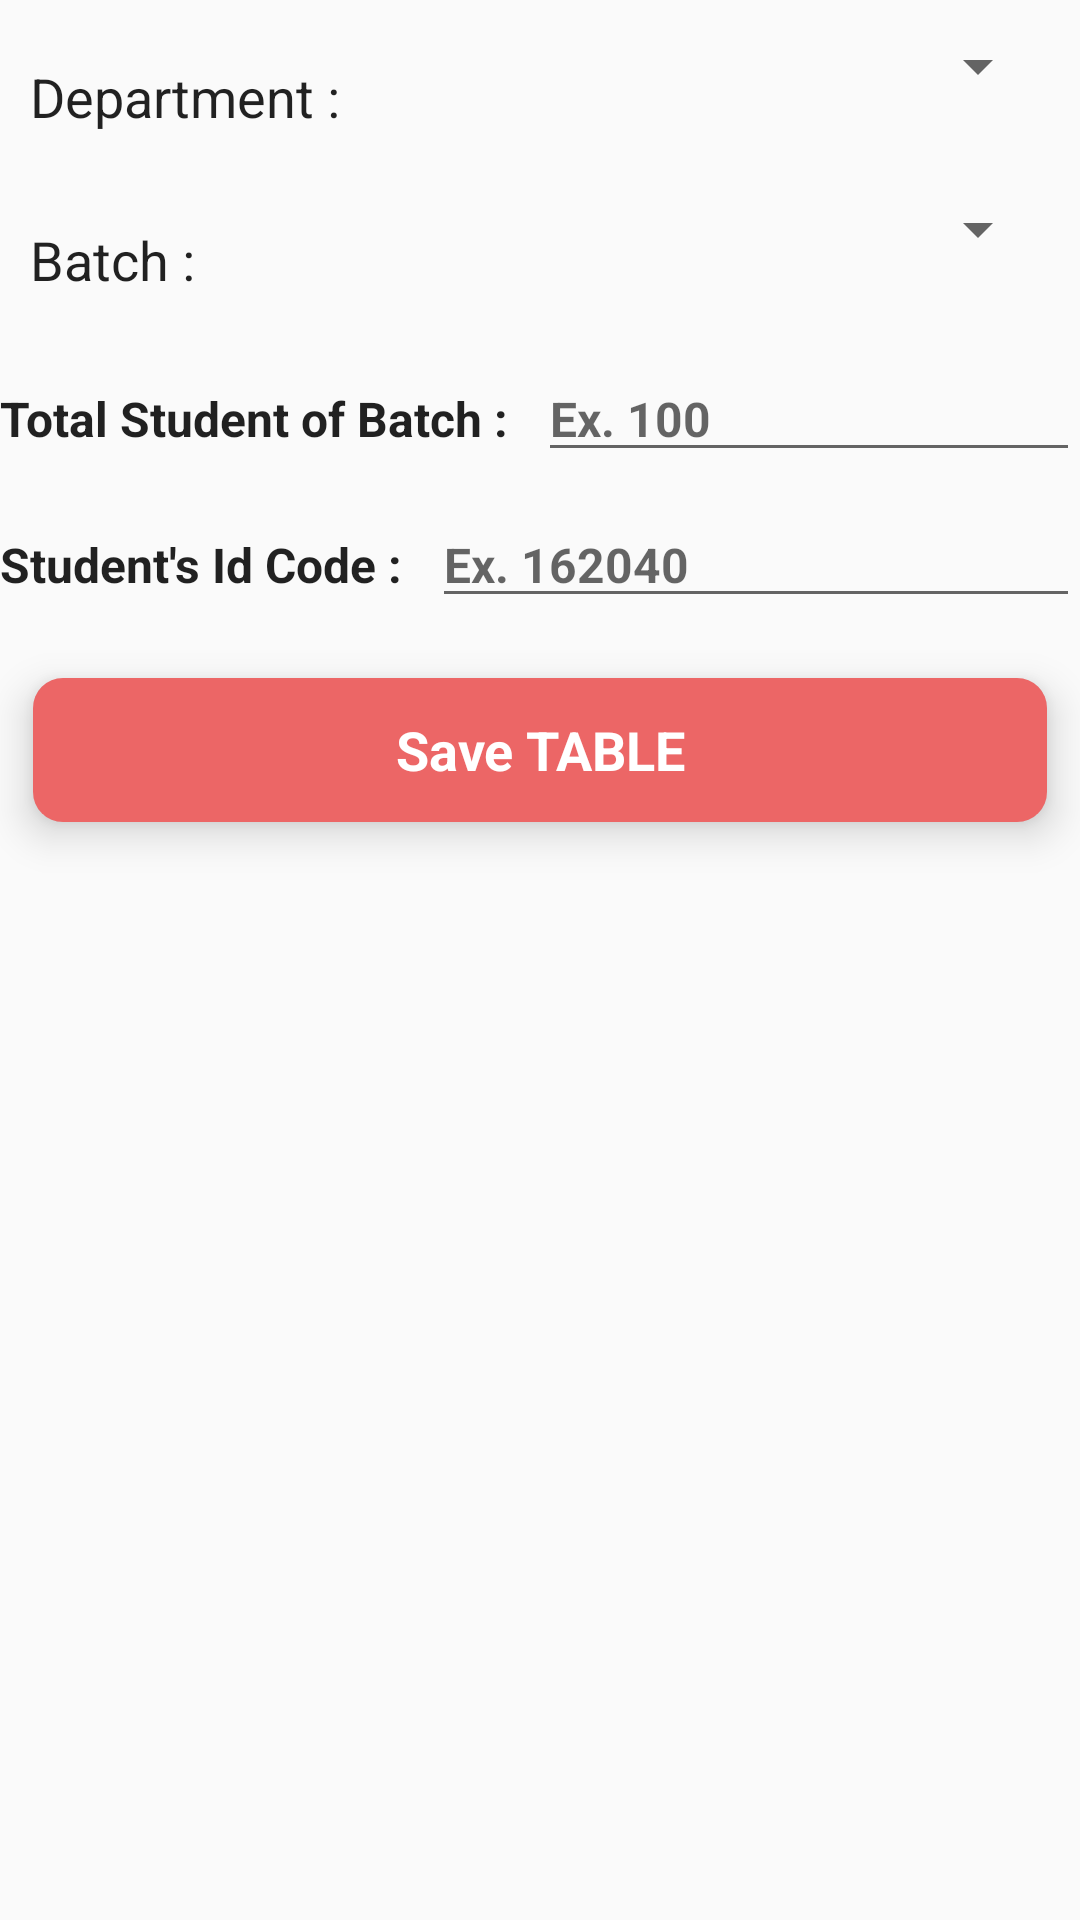

Here is an Android app screen rendered from its layout file. Give the layout XML and the strings, colors and styles it references.
<!-- AndroidManifest.xml: application theme AppTheme -->
<!-- res/layout/adding_table_layout.xml -->
<?xml version="1.0" encoding="utf-8"?>
<LinearLayout xmlns:android="http://schemas.android.com/apk/res/android"
    xmlns:app="http://schemas.android.com/apk/res-auto"
    xmlns:tools="http://schemas.android.com/tools"
    android:orientation="vertical"
    android:layout_margin="10dp"
    android:layout_width="match_parent"
    android:layout_height="match_parent">


   <LinearLayout
       android:orientation="vertical"
       android:paddingBottom="10dp"
       android:layout_width="match_parent"
       android:layout_height="wrap_content">
       <LinearLayout
           android:padding="10dp"
           android:layout_width="match_parent"
           android:layout_height="wrap_content">
           <TextView
               android:paddingTop="10dp"
               android:layout_width="wrap_content"
               android:layout_height="wrap_content"
               style="@style/TextAppearance.AppCompat.Body1"
               android:text="Department : "
               android:textSize="18sp"
               android:layout_marginRight="10dp"
               android:layout_marginEnd="10dp" />

           <Spinner
               android:id="@+id/deptSpinnerId"
               android:layout_width="match_parent"
               android:layout_height="wrap_content">
           </Spinner>

       </LinearLayout>

       <LinearLayout
           android:layout_width="match_parent"
           android:layout_height="wrap_content"
           android:padding="10dp">

           <TextView
               android:paddingTop="10dp"
               style="@style/TextAppearance.AppCompat.Body1"
               android:layout_width="wrap_content"
               android:layout_height="wrap_content"
               android:layout_marginEnd="10dp"
               android:layout_marginRight="10dp"
               android:text="Batch : "
               android:textSize="18sp" />

           <Spinner
               android:id="@+id/batchSpinnerId"
               android:layout_width="match_parent"
               android:layout_height="wrap_content">
           </Spinner>

       </LinearLayout>


   </LinearLayout>


    <LinearLayout
        android:id="@+id/tableNameLayout"
        android:visibility="gone"
        android:layout_width="wrap_content"
        android:layout_height="wrap_content">
        <LinearLayout
            android:paddingBottom="10dp"
            android:layout_width="match_parent"
            android:layout_height="wrap_content">
            <TextView
                style="@style/TextAppearance.AppCompat.Body1"
                android:layout_marginRight="10dp"
                android:layout_width="wrap_content"
                android:layout_height="wrap_content"
                android:text="Table Name : "
                android:textAllCaps="true"
                android:textSize="16sp"
                android:textStyle="bold"
                />
            <TextView
                android:id="@+id/tableNameId"
                android:layout_width="wrap_content"
                android:layout_height="wrap_content"
                android:text=""
                android:textAllCaps="true"
                android:textSize="16sp"
                android:textStyle="bold"
                />

        </LinearLayout>


    </LinearLayout>

    <LinearLayout
        android:paddingBottom="10dp"
        android:layout_width="match_parent"
        android:layout_height="wrap_content">

        <TextView
            style="@style/TextAppearance.AppCompat.Body1"
            android:layout_width="wrap_content"
            android:layout_height="wrap_content"
            android:text="Total Student of Batch : "
            android:textSize="16sp"
            android:textStyle="bold|normal" />

        <EditText
            android:id="@+id/totalStudentEditTextId"
            android:layout_width="match_parent"
            android:layout_height="wrap_content"
            android:layout_marginLeft="6dp"
            android:hint="Ex. 100"
            android:inputType="numberDecimal"
            android:maxLength="10"
            android:textAllCaps="true"
            android:textSize="16sp"
            android:textStyle="bold|normal" />
    </LinearLayout>

    <LinearLayout
        android:layout_marginBottom="5dp"
        android:layout_width="match_parent"
        android:layout_height="wrap_content">

        <TextView
            style="@style/TextAppearance.AppCompat.Body1"
            android:layout_width="wrap_content"
            android:layout_height="wrap_content"
            android:text="Student's Id Code : "
            android:textSize="16sp"
            android:textStyle="bold|normal" />

        <EditText
            android:id="@+id/idCodeTextId"
            android:layout_width="match_parent"
            android:layout_height="wrap_content"
            android:layout_marginLeft="6dp"
            android:hint="Ex. 162040"
            android:inputType="numberDecimal"
            android:maxLength="6"
            android:textAllCaps="true"
            android:textSize="16sp"
            android:textStyle="bold|normal" />
    </LinearLayout>
    <androidx.cardview.widget.CardView
        android:layout_width="match_parent"
        android:layout_height="wrap_content"
        app:cardCornerRadius="10dp"
        app:cardElevation="8dp"
        app:cardPreventCornerOverlap="true"
        app:cardUseCompatPadding="true">

        <Button
            android:id="@+id/SaveTableButtonId"
            style="@style/Base.Widget.AppCompat.ActionButton"
            android:layout_width="match_parent"
            android:layout_height="wrap_content"
            android:background="#EC6666"
            android:text="Save TABLE"
            android:textColor="#fff"
            android:textSize="18sp"
            android:textStyle="bold|normal" />
    </androidx.cardview.widget.CardView>


</LinearLayout>
<!-- resources referenced by this layout -->
<resources>
  <style name="AppTheme" parent="Theme.AppCompat.Light.DarkActionBar">
          
          <item name="colorPrimary">@color/colorPrimary</item>
          <item name="colorPrimaryDark">@color/colorPrimaryDark</item>
          <item name="colorAccent">@color/colorAccent</item>
      </style>
  <color name="colorPrimary">#008577</color>
  <color name="colorPrimaryDark">#00574B</color>
  <color name="colorAccent">#D81B60</color>
</resources>
